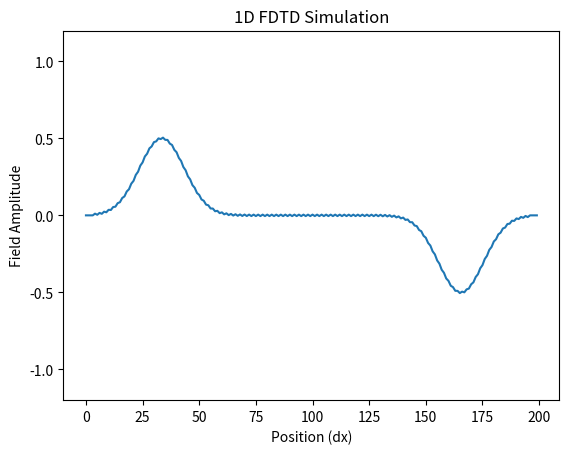

Write the Python code that produced this figure.
import numpy as np 
import matplotlib.pyplot as plt

#SIMULATION PARAMETERS 
size = 200       #number of cells 
c = 1.0          
dx = 1.0         
dt = dx / c     
total_steps = 300 
source_pos = int(size / 2) # Source position in the middle
source_width = 10.0
delay = 3 * source_width
imp0 = 377.0      # Impedance of free space (approx)

ez = np.zeros(size) # Electric field array
hy = np.zeros(size) # Magnetic field array (staggered grid)

plt.ion() # Turn on interactive plotting
fig, ax = plt.subplots()
line, = ax.plot(ez)
ax.set_ylim(-1.2, 1.2)
ax.set_xlabel("Position (dx)")
ax.set_ylabel("Field Amplitude")
plt.title("1D FDTD Simulation")

for time_step in range(total_steps):

    hy[:-1] = hy[:-1] + (ez[1:] - ez[:-1]) / imp0 * dt / dx
    ez[1:] = ez[1:] + (hy[1:] - hy[:-1]) * imp0 * dt / dx
    ez[source_pos] += np.exp(-(time_step - delay)**2 / (2.0 * source_width**2))
    
    if time_step % 5 == 0: # Update plot every 5 steps
        line.set_ydata(ez)
        fig.canvas.draw()
        fig.canvas.flush_events()
        plt.pause(0.001)

plt.ioff()
plt.show()
